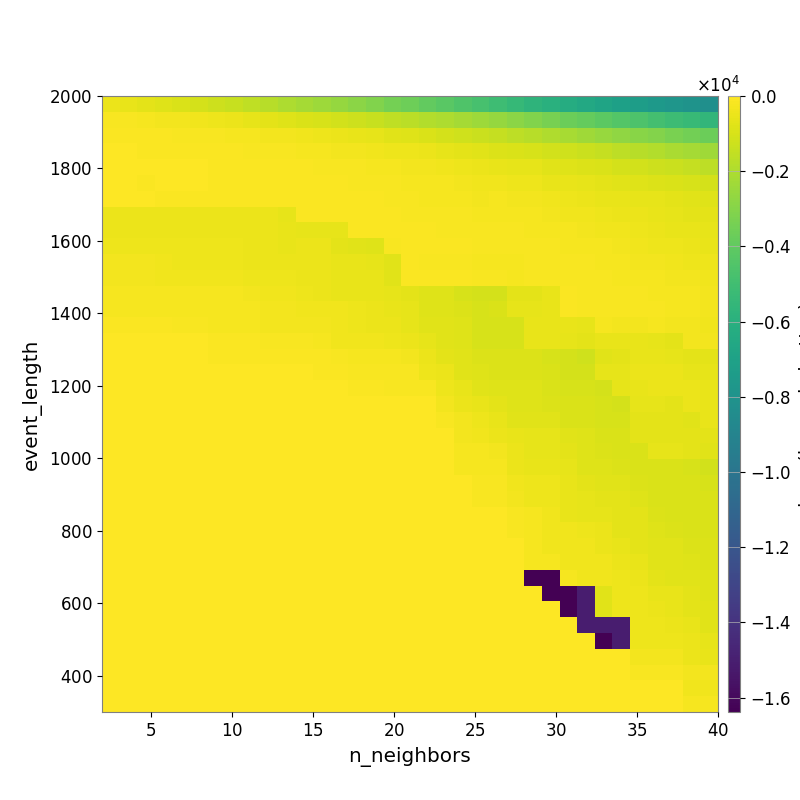

The file beside this chart, header and first rows:
-4.714365364873202680e+02, -5.725893593046300794e+02, -6.896912598196574891e+02, -7.924988210323396061e+02, -9.377558161009014839e+02, -1.076964081091940216e+03, -1.232191975916797446e+03, -1.380922777085361759e+03, -1.599409172460299942e+03, -1.775275007295827891e+03, -1.988794364425259118e+03, -2.182603478649911722e+03, -2.410240028111564698e+03, -2.614234886800651111e+03, -2.857616534275407957e+03, -3.089113225594400774e+03, -3.403947252503593063e+03, -3.626711384442251529e+03, -3.905406882473751921e+03, -4.191300379677303681e+03, -4.498595558821391933e+03, -4.779954080637283369e+03, -5.078078469564979059e+03, -5.399750040600664761e+03
-1.466482897665877658e+02, -1.846157806878963470e+02, -2.139479282177464654e+02, -2.563757155370591931e+02, -3.107199831532414578e+02, -3.559150114835373984e+02, -4.402297910205660969e+02, -5.023145386250496358e+02, -6.007019543178789718e+02, -6.642008193067548518e+02, -7.888721499467486638e+02, -8.970075788606521883e+02, -9.996639148957632415e+02, -1.114707825302320543e+03, -1.243827800329321462e+03, -1.376498568821510844e+03, -1.560450931996620056e+03, -1.720294162614773541e+03, -1.878276638266823738e+03, -2.031916773859404429e+03, -2.214556380518960395e+03, -2.426259062698030903e+03, -2.607451198120409572e+03, -2.845683224633397003e+03
-7.558867827212608859e+01, -9.255342604427318065e+01, -9.702019578953554912e+01, -1.071950239714900022e+02, -1.323129288169117785e+02, -1.456215389849206758e+02, -1.761340701680661596e+02, -1.977111568803756256e+02, -2.406037798732207875e+02, -2.746505642187417493e+02, -3.165984169760792497e+02, -3.675390522793628634e+02, -4.186781668927290525e+02, -4.896354553941218342e+02, -5.465750546115220914e+02, -6.060792685708006502e+02, -7.408853416069672448e+02, -8.261057319425196965e+02, -9.465807316136877034e+02, -1.045106169525019595e+03, -1.180401335468024172e+03, -1.321957004436501620e+03, -1.463548505191585264e+03, -1.602246694762543484e+03
-5.676118003552130631e+01, -6.322349774885402951e+01, -7.054185339032277113e+01, -7.454363094430486569e+01, -8.161604601966917016e+01, -8.469341356598795301e+01, -9.872276195866992055e+01, -1.093671721254986551e+02, -1.303365042495759667e+02, -1.604719771719867936e+02, -1.796832052271144846e+02, -2.033019947195884072e+02, -2.256663571400084436e+02, -2.720803181752596629e+02, -3.075978005809983529e+02, -3.445879322377721792e+02, -3.932359768139021980e+02, -4.234595011687417809e+02, -4.938086076901154229e+02, -5.868751229668613405e+02, -6.605414985543188777e+02, -7.537760627951623746e+02, -8.445936196358472898e+02, -9.285250581795905873e+02
-3.977764477938465149e+01, -4.328603462407249935e+01, -4.916737199673611514e+01, -5.144602628686899237e+01, -5.558226209023199260e+01, -5.558226209023199260e+01, -6.468702580688534454e+01, -6.468702580688534454e+01, -7.304570876149641379e+01, -7.849063386905440609e+01, -9.321667813300582850e+01, -1.135701879220630275e+02, -1.308542015580134148e+02, -1.598177550934995281e+02, -1.786028246488425850e+02, -2.108937891621108918e+02, -2.406667575907972889e+02, -2.694687408361475036e+02, -3.051814332534099776e+02, -3.574400132832383861e+02, -3.910599626588517026e+02, -4.706054149516942289e+02, -5.207126148020377059e+02, -5.890364181608783838e+02
-5.408695508806471963e+01, -5.408695508806471963e+01, -6.947433102764907176e+01, -5.547481311183810249e+01, -5.975766688596019804e+01, -5.975766688596019804e+01, -7.178665488146967277e+01, -6.806196456435220909e+01, -7.224425649875618660e+01, -7.563125066680618147e+01, -8.974136228692061934e+01, -9.460438128011040249e+01, -1.025500489469579719e+02, -1.190713927865715647e+02, -1.408341484472222476e+02, -1.551028693547219177e+02, -1.776643743301856091e+02, -1.929776638515582192e+02, -2.174967241160959190e+02, -2.467702395733618346e+02, -2.702471063116902883e+02, -3.329497479217981208e+02, -3.635403130527707845e+02, -4.317758487680235930e+02
-5.641041866824097895e+01, -5.641041866824097895e+01, -5.641041866824097895e+01, -8.130798970402564407e+01, -8.130798970402564407e+01, -8.862694103580176375e+01, -8.862694103580176375e+01, -9.517460761463733832e+01, -1.032142740733477240e+02, -1.096066796048462209e+02, -9.073730513668218123e+01, -9.608982742516091946e+01, -1.005627832268677224e+02, -1.060433920657726219e+02, -1.177328669698239025e+02, -1.256735256197913344e+02, -1.359900730480822801e+02, -1.792981912764638537e+02, -2.046044599576395058e+02, -1.965449916013822644e+02, -2.196514149706911780e+02, -2.722991318853043481e+02, -2.506134325126934073e+02, -2.771676547393833516e+02
-5.098292821040934655e+02, -5.098292821040934655e+02, -5.098292821040934655e+02, -4.586255259180326220e+02, -4.531183719283637288e+02, -4.531183719283637288e+02, -4.531183719283637288e+02, -4.531183719283637288e+02, -4.856024552754091133e+02, -4.856024552754091133e+02, -5.957839341288395190e+02, -9.249314162170465181e+01, -9.818663667164597086e+01, -8.104457102845725558e+01, -8.601459135438020098e+01, -1.078009559460413556e+02, -1.125152995889927752e+02, -1.320668926825826759e+02, -1.626698965902279213e+02, -1.598067525713025248e+02, -1.644389604187603879e+02, -2.017392008021289769e+02, -2.129494187672083569e+02, -2.244087391807342726e+02
-5.098292821040934655e+02, -5.098292821040934655e+02, -5.098292821040934655e+02, -5.098292821040934655e+02, -5.098292821040934655e+02, -5.098292821040934655e+02, -5.098292821040934655e+02, -5.098292821040934655e+02, -5.098292821040934655e+02, -5.098292821040934655e+02, -5.670141785637437124e+02, -6.191719148159161250e+02, -6.191719148159161250e+02, -6.088848469529998511e+02, -9.191938108618141712e+01, -7.634576205166156626e+01, -8.542923236150750199e+01, -9.953769158493497571e+01, -1.132497143363355718e+02, -1.370539787389766957e+02, -1.434758547885934092e+02, -1.680535537585963368e+02, -1.827111975787805420e+02, -1.814698695139608446e+02
-4.231444205837432264e+02, -4.231444205837432264e+02, -4.231444205837432264e+02, -4.231444205837432264e+02, -4.231444205837432264e+02, -4.231444205837432264e+02, -4.231444205837432264e+02, -4.231444205837432264e+02, -4.708113719038279328e+02, -4.708113719038279328e+02, -5.554516195319303051e+02, -5.068181507837467734e+02, -5.068181507837467734e+02, -6.795546087069925534e+02, -7.321185549299851800e+02, -7.884848493942446339e+02, -1.386160222779961941e+02, -9.408256754619516471e+01, -1.045761772909553713e+02, -1.066820229207576034e+02, -1.130313717814874508e+02, -1.417301605338839465e+02, -1.755053308554315663e+02, -1.755053308554315663e+02
-2.969731539903656312e+02, -2.969731539903656312e+02, -2.969731539903656312e+02, -3.511636952809038235e+02, -4.231444205837432264e+02, -4.231444205837432264e+02, -4.231444205837432264e+02, -4.231444205837432264e+02, -4.708113719038279328e+02, -4.708113719038279328e+02, -5.091009032917014565e+02, -4.591501601787088021e+02, -4.591501601787088021e+02, -5.165642657802327449e+02, -5.582714444071345952e+02, -6.120090336752194844e+02, -7.509630705360464162e+02, -1.126222486627428623e+02, -1.288401492919560667e+02, -1.288401492919560667e+02, -1.381330497085635329e+02, -1.961110498365997330e+02, -2.131027032753790991e+02, -2.273222530820351892e+02
-2.969731539903656312e+02, -2.969731539903656312e+02, -2.969731539903656312e+02, -3.511636952809038235e+02, -3.511636952809038235e+02, -3.511636952809038235e+02, -3.511636952809038235e+02, -3.511636952809038235e+02, -3.968584893132181151e+02, -3.968584893132181151e+02, -3.968584893132181151e+02, -4.708113719038279328e+02, -4.708113719038279328e+02, -5.486768727257771161e+02, -5.486768727257771161e+02, -5.486768727257771161e+02, -7.115859998634690555e+02, -8.807687858661343228e+01, -9.636069923134618875e+01, -1.046463250818008675e+02, -1.221255457905586184e+02, -1.672903933270820005e+02, -1.892426158888057728e+02, -1.961323854947609107e+02
-2.538245555622125096e+02, -2.538245555622125096e+02, -2.538245555622125096e+02, -2.538245555622125096e+02, -2.538245555622125096e+02, -2.538245555622125096e+02, -2.538245555622125096e+02, -2.538245555622125096e+02, -2.975832772242542319e+02, -3.497638971377776329e+02, -3.497638971377776329e+02, -4.264490352748248938e+02, -4.708113719038279328e+02, -5.486768727257771161e+02, -5.486768727257771161e+02, -5.486768727257771161e+02, -5.831561450258500372e+02, -6.722849341285768787e+02, -7.950232670576738201e+02, -7.950232670576738201e+02, -9.709491864027313568e+02, -1.055863853725632225e+03, -1.055863853725632225e+03, -6.626726211233790309e+02
-1.995081199028578567e+02, -1.995081199028578567e+02, -1.995081199028578567e+02, -1.995081199028578567e+02, -2.538245555622125096e+02, -2.538245555622125096e+02, -2.538245555622125096e+02, -2.538245555622125096e+02, -2.538245555622125096e+02, -2.975832772242542319e+02, -2.975832772242542319e+02, -3.721311654573479473e+02, -3.721311654573479473e+02, -3.721311654573479473e+02, -4.264490352748248938e+02, -5.079078064249200679e+02, -5.326181897435388919e+02, -6.269025983049434672e+02, -7.950232670576738201e+02, -7.950232670576738201e+02, -8.456892895826458698e+02, -1.011963844165675141e+03, -9.312646182945620694e+02, -5.819792898116024844e+02
-9.960927310222533038e+01, -9.960927310222533038e+01, -9.960927310222533038e+01, -9.960927310222533038e+01, -1.591278797397163203e+02, -1.591278797397163203e+02, -2.304001880377994382e+02, -2.304001880377994382e+02, -2.304001880377994382e+02, -2.975832772242542319e+02, -2.975832772242542319e+02, -2.975832772242542319e+02, -2.975832772242542319e+02, -3.721311654573479473e+02, -4.264490352748248938e+02, -5.079078064249200679e+02, -5.079078064249200679e+02, -5.839989077645575435e+02, -7.096947588078286344e+02, -7.096947588078286344e+02, -8.112745633428525025e+02, -9.709491864027313568e+02, -1.011963844165675141e+03, -1.011963844165675141e+03
0.000000000000000000e+00, 0.000000000000000000e+00, 0.000000000000000000e+00, 0.000000000000000000e+00, 0.000000000000000000e+00, 0.000000000000000000e+00, -9.960927310222533038e+01, -9.960927310222533038e+01, -9.960927310222533038e+01, -1.576854779782185858e+02, -1.576854779782185858e+02, -1.576854779782185858e+02, -1.988953846333880335e+02, -3.248069633584055964e+02, -3.721311654573479473e+02, -3.721311654573479473e+02, -4.264490352748248938e+02, -5.105536424927083772e+02, -6.318011890411531795e+02, -7.096947588078286344e+02, -8.112745633428525025e+02, -9.709491864027313568e+02, -1.011963844165675141e+03, -1.011963844165675141e+03
0.000000000000000000e+00, 0.000000000000000000e+00, 0.000000000000000000e+00, 0.000000000000000000e+00, 0.000000000000000000e+00, 0.000000000000000000e+00, -9.960927310222533038e+01, -9.960927310222533038e+01, -9.960927310222533038e+01, -9.960927310222533038e+01, -9.960927310222533038e+01, -9.960927310222533038e+01, -9.960927310222533038e+01, -1.581585789512537303e+02, -2.522972509308836209e+02, -2.522972509308836209e+02, -2.522972509308836209e+02, -2.975832772242542319e+02, -5.074196170378415900e+02, -6.858622489858787503e+02, -7.491923522113731906e+02, -8.570784332560658640e+02, -8.955915725183438099e+02, -8.955915725183438099e+02
0.000000000000000000e+00, 0.000000000000000000e+00, 0.000000000000000000e+00, 0.000000000000000000e+00, 0.000000000000000000e+00, 0.000000000000000000e+00, 0.000000000000000000e+00, 0.000000000000000000e+00, 0.000000000000000000e+00, 0.000000000000000000e+00, 0.000000000000000000e+00, 0.000000000000000000e+00, -9.960927310222533038e+01, -9.960927310222533038e+01, -1.581720880658370447e+02, -1.581720880658370447e+02, -1.581720880658370447e+02, -1.581720880658370447e+02, -3.948263828912370741e+02, -5.082026292201301771e+02, -7.284938185785231326e+02, -7.682253106691206312e+02, -8.448312743361146886e+02, -8.448312743361146886e+02
0.000000000000000000e+00, 0.000000000000000000e+00, 0.000000000000000000e+00, 0.000000000000000000e+00, 0.000000000000000000e+00, 0.000000000000000000e+00, 0.000000000000000000e+00, 0.000000000000000000e+00, 0.000000000000000000e+00, 0.000000000000000000e+00, 0.000000000000000000e+00, 0.000000000000000000e+00, 0.000000000000000000e+00, 0.000000000000000000e+00, -9.960927310222533038e+01, -9.960927310222533038e+01, -1.581720880658370447e+02, -1.581720880658370447e+02, -1.581720880658370447e+02, -4.041769578274606829e+02, -5.722078881070884790e+02, -7.514872298354194982e+02, -8.093280760041593567e+02, -8.093280760041593567e+02
0.000000000000000000e+00, 0.000000000000000000e+00, 0.000000000000000000e+00, 0.000000000000000000e+00, 0.000000000000000000e+00, 0.000000000000000000e+00, 0.000000000000000000e+00, 0.000000000000000000e+00, 0.000000000000000000e+00, 0.000000000000000000e+00, 0.000000000000000000e+00, 0.000000000000000000e+00, 0.000000000000000000e+00, 0.000000000000000000e+00, 0.000000000000000000e+00, 0.000000000000000000e+00, 0.000000000000000000e+00, 0.000000000000000000e+00, 0.000000000000000000e+00, -2.960701939731672496e+02, -4.519743203012683352e+02, -5.488427107011599446e+02, -6.902804361971378739e+02, -8.093280760041593567e+02
0.000000000000000000e+00, 0.000000000000000000e+00, 0.000000000000000000e+00, 0.000000000000000000e+00, 0.000000000000000000e+00, 0.000000000000000000e+00, 0.000000000000000000e+00, 0.000000000000000000e+00, 0.000000000000000000e+00, 0.000000000000000000e+00, 0.000000000000000000e+00, 0.000000000000000000e+00, 0.000000000000000000e+00, 0.000000000000000000e+00, 0.000000000000000000e+00, 0.000000000000000000e+00, 0.000000000000000000e+00, 0.000000000000000000e+00, 0.000000000000000000e+00, -1.473037238142511853e+02, -2.975297448018288264e+02, -4.162178819995064032e+02, -5.378956608587603796e+02, -7.292487370609469508e+02
0.000000000000000000e+00, 0.000000000000000000e+00, 0.000000000000000000e+00, 0.000000000000000000e+00, 0.000000000000000000e+00, 0.000000000000000000e+00, 0.000000000000000000e+00, 0.000000000000000000e+00, 0.000000000000000000e+00, 0.000000000000000000e+00, 0.000000000000000000e+00, 0.000000000000000000e+00, 0.000000000000000000e+00, 0.000000000000000000e+00, 0.000000000000000000e+00, 0.000000000000000000e+00, 0.000000000000000000e+00, 0.000000000000000000e+00, 0.000000000000000000e+00, 0.000000000000000000e+00, -2.975297448018288264e+02, -3.569646178864620651e+02, -4.480272392076554979e+02, -5.356048312049146034e+02
0.000000000000000000e+00, 0.000000000000000000e+00, 0.000000000000000000e+00, 0.000000000000000000e+00, 0.000000000000000000e+00, 0.000000000000000000e+00, 0.000000000000000000e+00, 0.000000000000000000e+00, 0.000000000000000000e+00, 0.000000000000000000e+00, 0.000000000000000000e+00, 0.000000000000000000e+00, 0.000000000000000000e+00, 0.000000000000000000e+00, 0.000000000000000000e+00, 0.000000000000000000e+00, 0.000000000000000000e+00, 0.000000000000000000e+00, 0.000000000000000000e+00, 0.000000000000000000e+00, -2.376816946310508172e+02, -2.265344826344504838e+02, -3.077456977413020240e+02, -5.083433429904350760e+02
0.000000000000000000e+00, 0.000000000000000000e+00, 0.000000000000000000e+00, 0.000000000000000000e+00, 0.000000000000000000e+00, 0.000000000000000000e+00, 0.000000000000000000e+00, 0.000000000000000000e+00, 0.000000000000000000e+00, 0.000000000000000000e+00, 0.000000000000000000e+00, 0.000000000000000000e+00, 0.000000000000000000e+00, 0.000000000000000000e+00, 0.000000000000000000e+00, 0.000000000000000000e+00, 0.000000000000000000e+00, 0.000000000000000000e+00, 0.000000000000000000e+00, 0.000000000000000000e+00, -2.376816946310508172e+02, -2.376816946310508172e+02, -2.376816946310508172e+02, -4.491723907657369068e+02
0.000000000000000000e+00, 0.000000000000000000e+00, 0.000000000000000000e+00, 0.000000000000000000e+00, 0.000000000000000000e+00, 0.000000000000000000e+00, 0.000000000000000000e+00, 0.000000000000000000e+00, 0.000000000000000000e+00, 0.000000000000000000e+00, 0.000000000000000000e+00, 0.000000000000000000e+00, 0.000000000000000000e+00, 0.000000000000000000e+00, 0.000000000000000000e+00, 0.000000000000000000e+00, 0.000000000000000000e+00, 0.000000000000000000e+00, 0.000000000000000000e+00, 0.000000000000000000e+00, 0.000000000000000000e+00, -1.473037238142511853e+02, -1.473037238142511853e+02, -3.737626378937594041e+02
0.000000000000000000e+00, 0.000000000000000000e+00, 0.000000000000000000e+00, 0.000000000000000000e+00, 0.000000000000000000e+00, 0.000000000000000000e+00, 0.000000000000000000e+00, 0.000000000000000000e+00, 0.000000000000000000e+00, 0.000000000000000000e+00, 0.000000000000000000e+00, 0.000000000000000000e+00, 0.000000000000000000e+00, 0.000000000000000000e+00, 0.000000000000000000e+00, 0.000000000000000000e+00, 0.000000000000000000e+00, 0.000000000000000000e+00, 0.000000000000000000e+00, 0.000000000000000000e+00, 0.000000000000000000e+00, -1.473037238142511853e+02, -1.473037238142511853e+02, -2.689274934599067706e+02
0.000000000000000000e+00, 0.000000000000000000e+00, 0.000000000000000000e+00, 0.000000000000000000e+00, 0.000000000000000000e+00, 0.000000000000000000e+00, 0.000000000000000000e+00, 0.000000000000000000e+00, 0.000000000000000000e+00, 0.000000000000000000e+00, 0.000000000000000000e+00, 0.000000000000000000e+00, 0.000000000000000000e+00, 0.000000000000000000e+00, 0.000000000000000000e+00, 0.000000000000000000e+00, 0.000000000000000000e+00, 0.000000000000000000e+00, 0.000000000000000000e+00, 0.000000000000000000e+00, 0.000000000000000000e+00, 0.000000000000000000e+00, 0.000000000000000000e+00, -1.486454526857896212e+02
0.000000000000000000e+00, 0.000000000000000000e+00, 0.000000000000000000e+00, 0.000000000000000000e+00, 0.000000000000000000e+00, 0.000000000000000000e+00, 0.000000000000000000e+00, 0.000000000000000000e+00, 0.000000000000000000e+00, 0.000000000000000000e+00, 0.000000000000000000e+00, 0.000000000000000000e+00, 0.000000000000000000e+00, 0.000000000000000000e+00, 0.000000000000000000e+00, 0.000000000000000000e+00, 0.000000000000000000e+00, 0.000000000000000000e+00, 0.000000000000000000e+00, 0.000000000000000000e+00, 0.000000000000000000e+00, 0.000000000000000000e+00, 0.000000000000000000e+00, -1.486454526857896212e+02
0.000000000000000000e+00, 0.000000000000000000e+00, 0.000000000000000000e+00, 0.000000000000000000e+00, 0.000000000000000000e+00, 0.000000000000000000e+00, 0.000000000000000000e+00, 0.000000000000000000e+00, 0.000000000000000000e+00, 0.000000000000000000e+00, 0.000000000000000000e+00, 0.000000000000000000e+00, 0.000000000000000000e+00, 0.000000000000000000e+00, 0.000000000000000000e+00, 0.000000000000000000e+00, 0.000000000000000000e+00, 0.000000000000000000e+00, 0.000000000000000000e+00, 0.000000000000000000e+00, 0.000000000000000000e+00, 0.000000000000000000e+00, 0.000000000000000000e+00, 0.000000000000000000e+00
0.000000000000000000e+00, 0.000000000000000000e+00, 0.000000000000000000e+00, 0.000000000000000000e+00, 0.000000000000000000e+00, 0.000000000000000000e+00, 0.000000000000000000e+00, 0.000000000000000000e+00, 0.000000000000000000e+00, 0.000000000000000000e+00, 0.000000000000000000e+00, 0.000000000000000000e+00, 0.000000000000000000e+00, 0.000000000000000000e+00, 0.000000000000000000e+00, 0.000000000000000000e+00, 0.000000000000000000e+00, 0.000000000000000000e+00, 0.000000000000000000e+00, 0.000000000000000000e+00, 0.000000000000000000e+00, 0.000000000000000000e+00, 0.000000000000000000e+00, 0.000000000000000000e+00
0.000000000000000000e+00, 0.000000000000000000e+00, 0.000000000000000000e+00, 0.000000000000000000e+00, 0.000000000000000000e+00, 0.000000000000000000e+00, 0.000000000000000000e+00, 0.000000000000000000e+00, 0.000000000000000000e+00, 0.000000000000000000e+00, 0.000000000000000000e+00, 0.000000000000000000e+00, 0.000000000000000000e+00, 0.000000000000000000e+00, 0.000000000000000000e+00, 0.000000000000000000e+00, 0.000000000000000000e+00, 0.000000000000000000e+00, 0.000000000000000000e+00, 0.000000000000000000e+00, 0.000000000000000000e+00, 0.000000000000000000e+00, 0.000000000000000000e+00, 0.000000000000000000e+00
0.000000000000000000e+00, 0.000000000000000000e+00, 0.000000000000000000e+00, 0.000000000000000000e+00, 0.000000000000000000e+00, 0.000000000000000000e+00, 0.000000000000000000e+00, 0.000000000000000000e+00, 0.000000000000000000e+00, 0.000000000000000000e+00, 0.000000000000000000e+00, 0.000000000000000000e+00, 0.000000000000000000e+00, 0.000000000000000000e+00, 0.000000000000000000e+00, 0.000000000000000000e+00, 0.000000000000000000e+00, 0.000000000000000000e+00, 0.000000000000000000e+00, 0.000000000000000000e+00, 0.000000000000000000e+00, 0.000000000000000000e+00, 0.000000000000000000e+00, 0.000000000000000000e+00
0.000000000000000000e+00, 0.000000000000000000e+00, 0.000000000000000000e+00, 0.000000000000000000e+00, 0.000000000000000000e+00, 0.000000000000000000e+00, 0.000000000000000000e+00, 0.000000000000000000e+00, 0.000000000000000000e+00, 0.000000000000000000e+00, 0.000000000000000000e+00, 0.000000000000000000e+00, 0.000000000000000000e+00, 0.000000000000000000e+00, 0.000000000000000000e+00, 0.000000000000000000e+00, 0.000000000000000000e+00, 0.000000000000000000e+00, 0.000000000000000000e+00, 0.000000000000000000e+00, 0.000000000000000000e+00, 0.000000000000000000e+00, 0.000000000000000000e+00, 0.000000000000000000e+00
0.000000000000000000e+00, 0.000000000000000000e+00, 0.000000000000000000e+00, 0.000000000000000000e+00, 0.000000000000000000e+00, 0.000000000000000000e+00, 0.000000000000000000e+00, 0.000000000000000000e+00, 0.000000000000000000e+00, 0.000000000000000000e+00, 0.000000000000000000e+00, 0.000000000000000000e+00, 0.000000000000000000e+00, 0.000000000000000000e+00, 0.000000000000000000e+00, 0.000000000000000000e+00, 0.000000000000000000e+00, 0.000000000000000000e+00, 0.000000000000000000e+00, 0.000000000000000000e+00, 0.000000000000000000e+00, 0.000000000000000000e+00, 0.000000000000000000e+00, 0.000000000000000000e+00
0.000000000000000000e+00, 0.000000000000000000e+00, 0.000000000000000000e+00, 0.000000000000000000e+00, 0.000000000000000000e+00, 0.000000000000000000e+00, 0.000000000000000000e+00, 0.000000000000000000e+00, 0.000000000000000000e+00, 0.000000000000000000e+00, 0.000000000000000000e+00, 0.000000000000000000e+00, 0.000000000000000000e+00, 0.000000000000000000e+00, 0.000000000000000000e+00, 0.000000000000000000e+00, 0.000000000000000000e+00, 0.000000000000000000e+00, 0.000000000000000000e+00, 0.000000000000000000e+00, 0.000000000000000000e+00, 0.000000000000000000e+00, 0.000000000000000000e+00, 0.000000000000000000e+00
0.000000000000000000e+00, 0.000000000000000000e+00, 0.000000000000000000e+00, 0.000000000000000000e+00, 0.000000000000000000e+00, 0.000000000000000000e+00, 0.000000000000000000e+00, 0.000000000000000000e+00, 0.000000000000000000e+00, 0.000000000000000000e+00, 0.000000000000000000e+00, 0.000000000000000000e+00, 0.000000000000000000e+00, 0.000000000000000000e+00, 0.000000000000000000e+00, 0.000000000000000000e+00, 0.000000000000000000e+00, 0.000000000000000000e+00, 0.000000000000000000e+00, 0.000000000000000000e+00, 0.000000000000000000e+00, 0.000000000000000000e+00, 0.000000000000000000e+00, 0.000000000000000000e+00
0.000000000000000000e+00, 0.000000000000000000e+00, 0.000000000000000000e+00, 0.000000000000000000e+00, 0.000000000000000000e+00, 0.000000000000000000e+00, 0.000000000000000000e+00, 0.000000000000000000e+00, 0.000000000000000000e+00, 0.000000000000000000e+00, 0.000000000000000000e+00, 0.000000000000000000e+00, 0.000000000000000000e+00, 0.000000000000000000e+00, 0.000000000000000000e+00, 0.000000000000000000e+00, 0.000000000000000000e+00, 0.000000000000000000e+00, 0.000000000000000000e+00, 0.000000000000000000e+00, 0.000000000000000000e+00, 0.000000000000000000e+00, 0.000000000000000000e+00, 0.000000000000000000e+00
0.000000000000000000e+00, 0.000000000000000000e+00, 0.000000000000000000e+00, 0.000000000000000000e+00, 0.000000000000000000e+00, 0.000000000000000000e+00, 0.000000000000000000e+00, 0.000000000000000000e+00, 0.000000000000000000e+00, 0.000000000000000000e+00, 0.000000000000000000e+00, 0.000000000000000000e+00, 0.000000000000000000e+00, 0.000000000000000000e+00, 0.000000000000000000e+00, 0.000000000000000000e+00, 0.000000000000000000e+00, 0.000000000000000000e+00, 0.000000000000000000e+00, 0.000000000000000000e+00, 0.000000000000000000e+00, 0.000000000000000000e+00, 0.000000000000000000e+00, 0.000000000000000000e+00
0.000000000000000000e+00, 0.000000000000000000e+00, 0.000000000000000000e+00, 0.000000000000000000e+00, 0.000000000000000000e+00, 0.000000000000000000e+00, 0.000000000000000000e+00, 0.000000000000000000e+00, 0.000000000000000000e+00, 0.000000000000000000e+00, 0.000000000000000000e+00, 0.000000000000000000e+00, 0.000000000000000000e+00, 0.000000000000000000e+00, 0.000000000000000000e+00, 0.000000000000000000e+00, 0.000000000000000000e+00, 0.000000000000000000e+00, 0.000000000000000000e+00, 0.000000000000000000e+00, 0.000000000000000000e+00, 0.000000000000000000e+00, 0.000000000000000000e+00, 0.000000000000000000e+00
